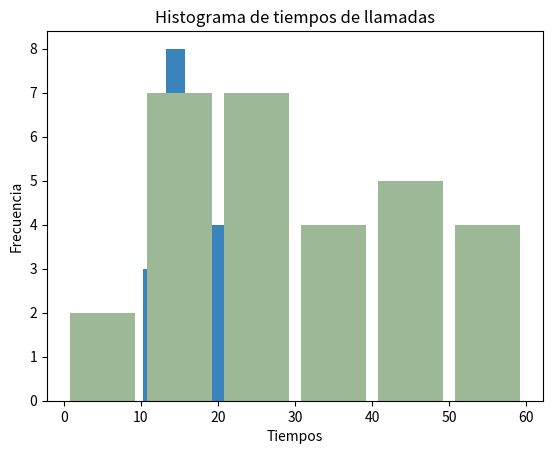

Here is the Python script that generated this plot:
import matplotlib.pyplot as plt


edades = [12, 15, 13, 12, 18, 20, 19, 20, 13, 12, 13, 17, 15, 16, 13, 14, 13, 17, 19]

intervalos = range(min(edades), max(edades) + 2) #calculamos los extremos de los intervalos

plt.hist(x=edades, bins=intervalos, color='#8892c6', rwidth=0.85)
plt.title('Histograma de edades')
plt.xlabel('Edades')
plt.ylabel('Frecuencia')
plt.xticks(intervalos)

plt.show() #dibujamos el histograma

#segundo gráfico
edades = [12, 15, 13, 12, 18, 20, 19, 20, 13, 12, 13, 17, 15, 16, 13, 14, 13, 17, 19]

intervalos = [10, 13, 16, 19, 22] #indicamos los extremos de los intervalos

plt.hist(x=edades, bins=intervalos, color='#3b83bd', rwidth=0.85,)
plt.title('Histograma de edades')
plt.xlabel('Edades')
plt.ylabel('Frecuencia')
plt.xticks(intervalos)

plt.show() #dibujamos el histograma

#tercer gráfico
tiempos = [12, 14, 15, 60, 55, 40, 30, 23, 42, 32, 21, 26, 25, 28, 10, 7, 36, 45, 55, 32, 17, 24, 21, 60, 49, 48, 3, 14, 19]

intervalos = [0, 10, 20, 30, 40, 50, 60]

plt.hist(x=tiempos, bins=intervalos, color='#9db896', rwidth=0.85,)
plt.title('Histograma de tiempos de llamadas')
plt.xlabel('Tiempos')
plt.ylabel('Frecuencia')
plt.xticks(intervalos)

plt.show()
